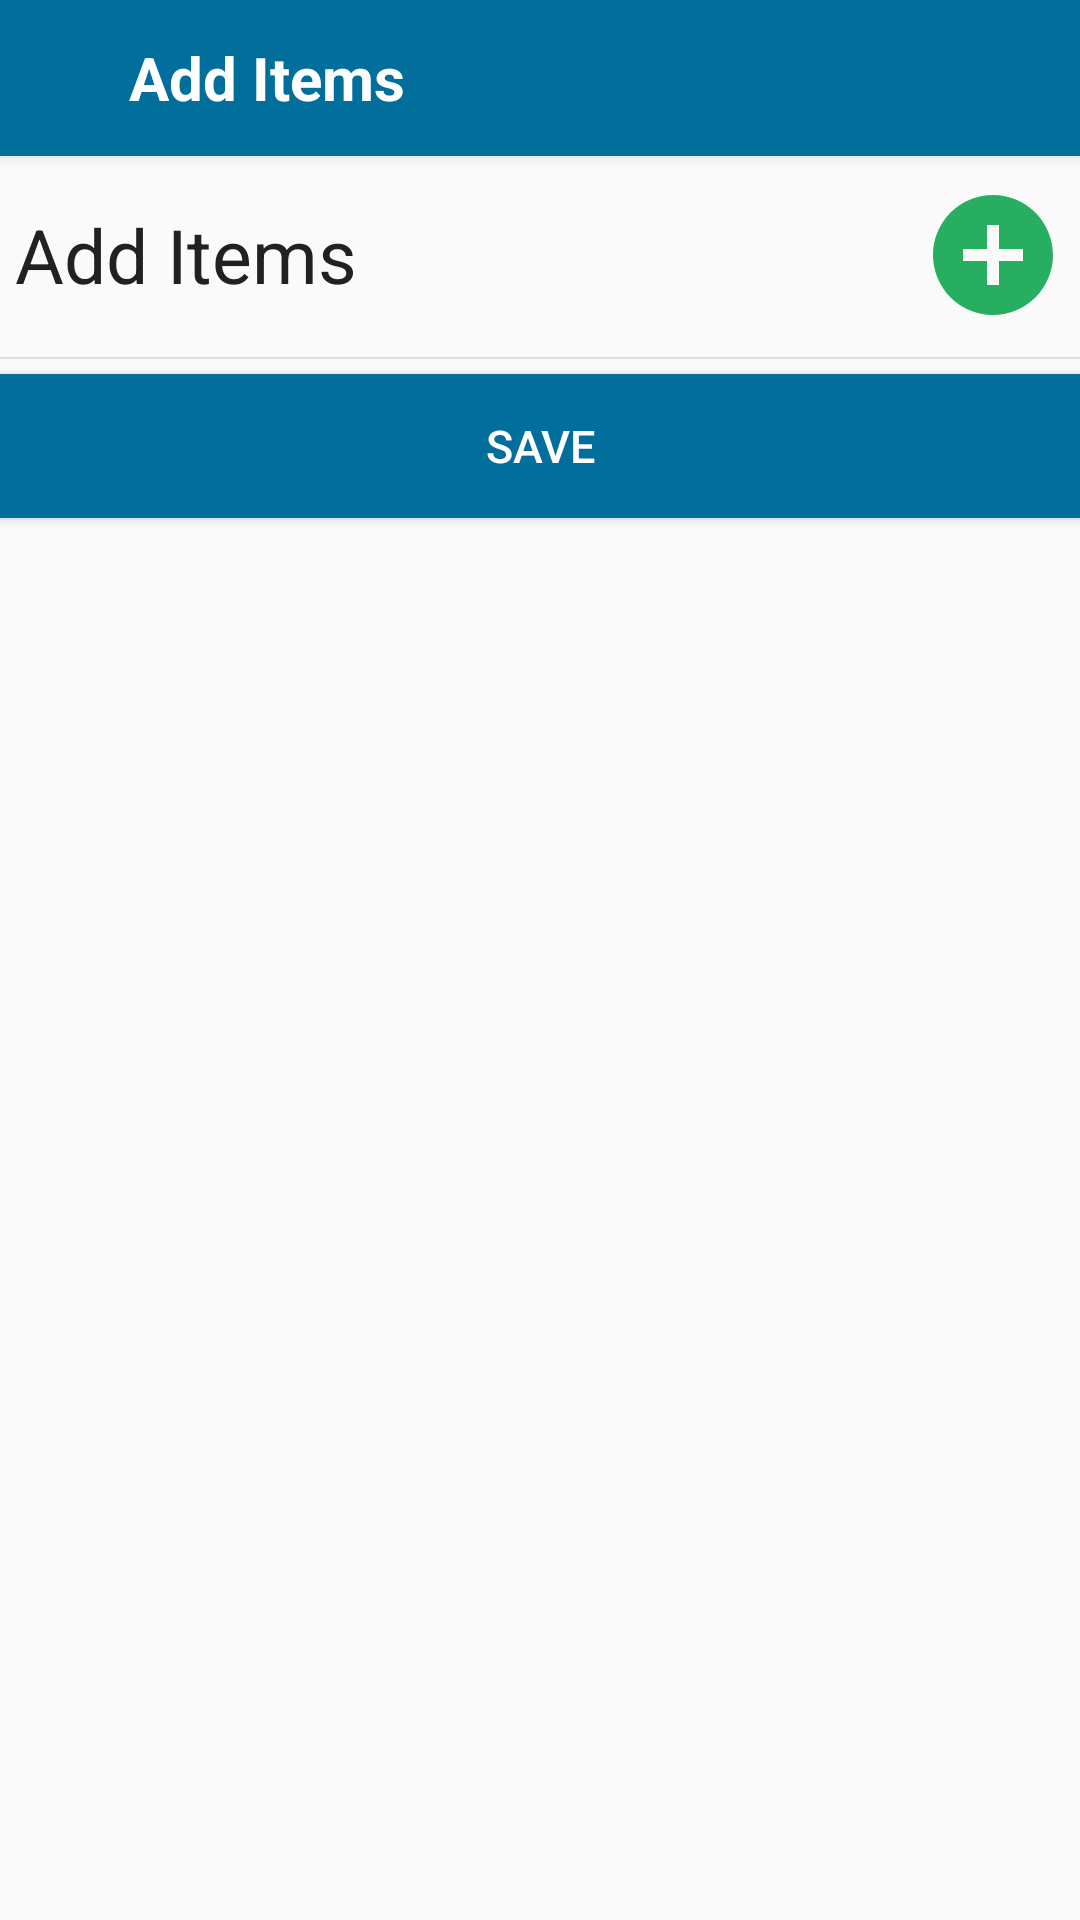

Android layout source for this screen:
<!-- AndroidManifest.xml: application theme AppTheme -->
<!-- res/layout/activity_invoice_items.xml -->
<?xml version="1.0" encoding="utf-8"?>
<LinearLayout xmlns:android="http://schemas.android.com/apk/res/android"
    android:layout_width="match_parent"
    android:layout_height="match_parent"
    android:orientation="vertical">

    <android.support.v7.widget.Toolbar xmlns:android="http://schemas.android.com/apk/res/android"
        xmlns:app="http://schemas.android.com/apk/res-auto"
        android:id="@+id/toolbar"
        android:layout_width="match_parent"
        android:layout_height="?attr/actionBarSize"
        android:background="@drawable/bottom_shadow"
        app:layout_collapseMode="pin"
        app:layout_scrollFlags="scroll|enterAlways"
        app:popupTheme="@style/ThemeOverlay.AppCompat.Light">

        <RelativeLayout
            android:layout_width="match_parent"
            android:layout_height="match_parent">

            <ImageView
                android:id="@+id/iv_back"
                android:layout_width="wrap_content"
                android:layout_height="match_parent"
                android:layout_alignParentLeft="true"
                android:paddingRight="15dp"
                android:src="@drawable/ic_arrow_back_black_24dp" />


            

            <TextView
                android:id="@+id/toolbar_logo"
                android:layout_width="wrap_content"
                android:layout_height="fill_parent"
                android:layout_marginBottom="4dp"
                android:layout_marginLeft="12dp"
                android:layout_marginTop="4dp"
                android:layout_toRightOf="@+id/iv_back"
                android:gravity="center"
                android:text="Add Items"
                android:textColor="@android:color/white"
                android:textSize="@dimen/text_size_biggest"
                android:textStyle="bold" />


        </RelativeLayout>


    </android.support.v7.widget.Toolbar>

    <FrameLayout
        android:id="@+id/content_frame"
        android:layout_width="match_parent"
        android:layout_height="match_parent">

        <LinearLayout
            android:layout_width="match_parent"
            android:layout_height="match_parent"
            android:orientation="vertical">

            <LinearLayout
                android:layout_width="match_parent"
                android:layout_height="wrap_content"
                android:padding="@dimen/padding_normal"
                android:gravity="center_vertical"
                android:orientation="horizontal">


                <TextView
                    android:layout_width="match_parent"
                    android:layout_height="wrap_content"
                    android:layout_weight="1"
                    android:text="Add Items"
                    android:textColor="@color/black"
                    android:textSize="@dimen/text_size_largest"/>

                <ImageView
                    android:id="@+id/iv_add_items"
                    android:layout_width="wrap_content"
                    android:layout_height="wrap_content"
                    android:background="@drawable/ic_add_circle_black_24dp" />


            </LinearLayout>


            <View
                android:layout_width="match_parent"
                android:layout_height="0.5dp"
                android:layout_marginBottom="@dimen/padding_normal"
                android:layout_marginTop="@dimen/padding_normal"
                android:background="@color/divider" />


            <TextView
                android:id="@+id/lbl_no_items"
                android:layout_width="match_parent"
                android:layout_height="match_parent"
                android:layout_weight="1"
                android:gravity="center"
                android:padding="@dimen/padding_normal"
                android:text="Please add some items into invoice."
                android:textColor="@color/black_border"
                android:textSize="@dimen/text_size_biggest"
                android:visibility="gone"/>

            <LinearLayout
                android:id="@+id/ll_items"
                android:layout_width="match_parent"
                android:layout_height="match_parent"
                android:layout_weight="1"
                android:orientation="vertical"
                android:visibility="gone">

                <LinearLayout
                    android:layout_width="match_parent"
                    android:layout_height="wrap_content"
                    android:gravity="center"
                    android:orientation="horizontal">

                    <TextView
                        android:id="@+id/lbl_item_name"
                        android:layout_width="match_parent"
                        android:layout_height="wrap_content"
                        android:layout_weight="1"
                        android:gravity="center"
                        android:text="Items"
                        android:textColor="@color/black"
                        android:textSize="@dimen/text_size_biggest" />

                    <TextView
                        android:id="@+id/lbl_item_term"
                        android:layout_width="match_parent"
                        android:layout_height="wrap_content"
                        android:layout_weight="1"
                        android:gravity="center"
                        android:text="Term\n(In Months)"
                        android:textColor="@color/black"
                        android:textSize="@dimen/text_size_biggest" />

                    <TextView
                        android:id="@+id/lbl_total"
                        android:layout_width="match_parent"
                        android:layout_height="wrap_content"
                        android:layout_marginRight="@dimen/padding_normal"
                        android:layout_weight="1"
                        android:gravity="center"
                        android:text="Amount"
                        android:textColor="@color/black"
                        android:textSize="@dimen/text_size_biggest" />

                    <ImageView
                        android:id="@+id/iv_delete"
                        android:layout_width="wrap_content"
                        android:layout_height="wrap_content"
                        android:layout_margin="@dimen/padding_normal"
                        android:padding="@dimen/padding_normal" />

                </LinearLayout>

                <View
                    android:layout_width="match_parent"
                    android:layout_height="0.5dp"
                    android:layout_marginBottom="@dimen/padding_normal"
                    android:layout_marginTop="@dimen/padding_normal"
                    android:background="@color/divider" />

                <LinearLayout
                    android:layout_width="match_parent"
                    android:layout_height="match_parent"
                    android:layout_weight="1"
                    android:orientation="vertical">

                    <android.support.v7.widget.RecyclerView
                        android:id="@+id/lv_items"
                        android:layout_width="match_parent"
                        android:layout_height="wrap_content">

                    </android.support.v7.widget.RecyclerView>
                </LinearLayout>
            </LinearLayout>

            <Button
                android:id="@+id/btn_save"
                android:layout_width="match_parent"
                android:layout_height="wrap_content"
                android:background="@drawable/rounded_blue_button"
                android:text="Save"
                android:textColor="@android:color/white"
                android:textSize="@dimen/text_size_listing" />
        </LinearLayout>

    </FrameLayout>

</LinearLayout>
<!-- resources referenced by this layout -->
<resources>
  <color name="black">#212121</color>
  <color name="black_border">#414141</color>
  <color name="divider">#dddddd</color>
  <dimen name="padding_normal">5dp</dimen>
  <dimen name="text_size_biggest">20sp</dimen>
  <dimen name="text_size_largest">25sp</dimen>
  <dimen name="text_size_listing">15sp</dimen>
  <!-- drawable bottom_shadow (drawable) -->
  <?xml version="1.0" encoding="utf-8"?>
  <layer-list xmlns:android="http://schemas.android.com/apk/res/android">
      <item>
          <shape>
              <padding android:bottom="1dp" android:left="0dp" android:right="0dp"
                  android:top="0dp"/>
              <solid android:color="#00CCCCCC"/>
          </shape>
      </item>
      <item>
          <shape>
              <padding android:bottom="1dp" android:left="0dp" android:right="0dp"
                  android:top="0dp"/>
              <solid android:color="#10CCCCCC"/>
          </shape>
      </item>
      <item>
          <shape>
              <padding android:bottom="1dp" android:left="0dp" android:right="0dp"
                  android:top="0dp"/>
              <solid android:color="#20CCCCCC"/>
          </shape>
      </item>
      <item>
          <shape>
              <padding android:bottom="1dp" android:left="0dp" android:right="0dp"
                  android:top="0dp"/>
              <solid android:color="#30CCCCCC"/>
          </shape>
      </item>
      <item>
          <shape>
              <padding android:bottom="0dp" android:left="0dp" android:right="0dp" android:top="0dp"/>
              <solid android:color="#50CCCCCC"/>
          </shape>
      </item>
  
      
      <item>
          <shape>
              <solid android:color="@color/blue"/>
              <corners android:radius="0dp"/>
          </shape>
      </item>
  </layer-list>
  <!-- drawable ic_add_circle_black_24dp (drawable) -->
  <vector xmlns:android="http://schemas.android.com/apk/res/android"
          android:width="48dp"
          android:height="48dp"
          android:viewportWidth="24.0"
          android:viewportHeight="24.0">
      <path
          android:fillColor="#FF27ae60"
          android:pathData="M12,2C6.48,2 2,6.48 2,12s4.48,10 10,10 10,-4.48 10,-10S17.52,2 12,2zM17,13h-4v4h-2v-4L7,13v-2h4L11,7h2v4h4v2z"/>
  </vector>
  <!-- drawable rounded_blue_button (drawable) -->
  <?xml version="1.0" encoding="utf-8"?>
  <shape xmlns:android="http://schemas.android.com/apk/res/android"
      android:shape="rectangle" android:padding="10dp">
      <solid android:color="@color/blue"/>
      <stroke
          android:width="0dp"
          android:color="#50cccccc" />
      <corners android:radius="0dp"/>
  </shape>
  <style name="AppTheme" parent="Theme.AppCompat.Light.DarkActionBar">
          
          <item name="colorPrimary">@color/blue</item>
          <item name="colorPrimaryDark">@color/colorPrimaryDark</item>
          <item name="colorAccent">@color/colorAccent</item>
          <item name="windowNoTitle">true</item>
          <item name="searchViewStyle">@style/MySearchViewStyle</item>
  
      </style>
  <color name="blue">#016E9C</color>
  <color name="colorPrimaryDark">#FF004A69</color>
  <color name="colorAccent">#016E9C</color>
  <style name="MySearchViewStyle" parent="Widget.AppCompat.SearchView">
          
          <item name="queryBackground">@color/blue</item>
  
          
          
          
          <item name="closeIcon">@drawable/ic_close_white</item>
          
          <item name="searchHintIcon">@mipmap/ic_search</item>
          <item name="searchIcon">@mipmap/ic_search</item>
          <item name="android:textSize">10dp</item>
          
          
          
          
          
          
          
          
      </style>
</resources>
